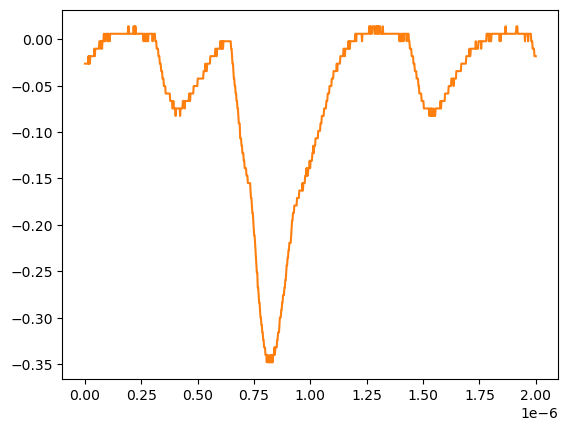

The table this chart was drawn from, first rows:
# KEYSIGHT TECHNOLOGIES, MSO-X 3024T, MY58262555, 07.30.2019051434
# time, 1
# 2024-07-24 15:46:47.336798
0.000000000000000000e+00, -2.643219999999999945e-02
2.002002002002001797e-09, -2.643219999999999945e-02
4.004004004004003593e-09, -2.643219999999999945e-02
6.006006006006005804e-09, -2.643219999999999945e-02
8.008008008008007187e-09, -2.643219999999999945e-02
1.001001001001000857e-08, -2.643219999999999945e-02
1.201201201201201161e-08, -2.643219999999999945e-02
1.401401401401401299e-08, -2.643219999999999945e-02
1.601601601601601437e-08, -1.839199999999999863e-02
1.801801801801801741e-08, -2.643219999999999945e-02
2.002002002002001714e-08, -1.839199999999999863e-02
2.202202202202202018e-08, -2.643219999999999945e-02
2.402402402402402322e-08, -1.839199999999999863e-02
2.602602602602602294e-08, -1.839199999999999863e-02
2.802802802802802598e-08, -1.839199999999999863e-02
3.003003003003002571e-08, -1.839199999999999863e-02
3.203203203203202875e-08, -1.839199999999999863e-02
3.403403403403403179e-08, -1.839199999999999863e-02
3.603603603603603482e-08, -1.839199999999999863e-02
3.803803803803803124e-08, -1.839199999999999863e-02
4.004004004004003428e-08, -1.839199999999999863e-02
4.204204204204203732e-08, -1.035179999999999954e-02
4.404404404404404036e-08, -1.839199999999999863e-02
4.604604604604604339e-08, -1.035179999999999954e-02
4.804804804804804643e-08, -1.035179999999999954e-02
5.005005005005004285e-08, -1.035179999999999954e-02
5.205205205205204589e-08, -1.035179999999999954e-02
5.405405405405404893e-08, -1.035179999999999954e-02
5.605605605605605196e-08, -1.035179999999999954e-02
5.805805805805805500e-08, -1.035179999999999954e-02
6.006006006006005142e-08, -1.035179999999999954e-02
6.206206206206205446e-08, -1.035179999999999954e-02
6.406406406406405750e-08, -2.311559999999999830e-03
6.606606606606606053e-08, -2.311559999999999830e-03
6.806806806806806357e-08, -2.311559999999999830e-03
7.007007007007006661e-08, -1.035179999999999954e-02
7.207207207207206965e-08, -2.311559999999999830e-03
7.407407407407407268e-08, -2.311559999999999830e-03
7.607607607607606249e-08, -1.035179999999999954e-02
7.807807807807806552e-08, -2.311559999999999830e-03
8.008008008008006856e-08, -2.311559999999999830e-03
8.208208208208207160e-08, -2.311559999999999830e-03
8.408408408408407464e-08, 5.728630000000000180e-03
8.608608608608607767e-08, 5.728630000000000180e-03
8.808808808808808071e-08, -2.311559999999999830e-03
9.009009009009008375e-08, -2.311559999999999830e-03
9.209209209209208679e-08, -2.311559999999999830e-03
9.409409409409408982e-08, 5.728630000000000180e-03
9.609609609609609286e-08, 5.728630000000000180e-03
9.809809809809808266e-08, 5.728630000000000180e-03
1.001001001001000857e-07, 5.728630000000000180e-03
1.021021021021020887e-07, -2.311559999999999830e-03
1.041041041041040918e-07, 5.728630000000000180e-03
1.061061061061060948e-07, 5.728630000000000180e-03
1.081081081081080979e-07, -2.311559999999999830e-03
1.101101101101101009e-07, -2.311559999999999830e-03
1.121121121121121039e-07, 5.728630000000000180e-03
1.141141141141141070e-07, 5.728630000000000180e-03
... 942 more rows
